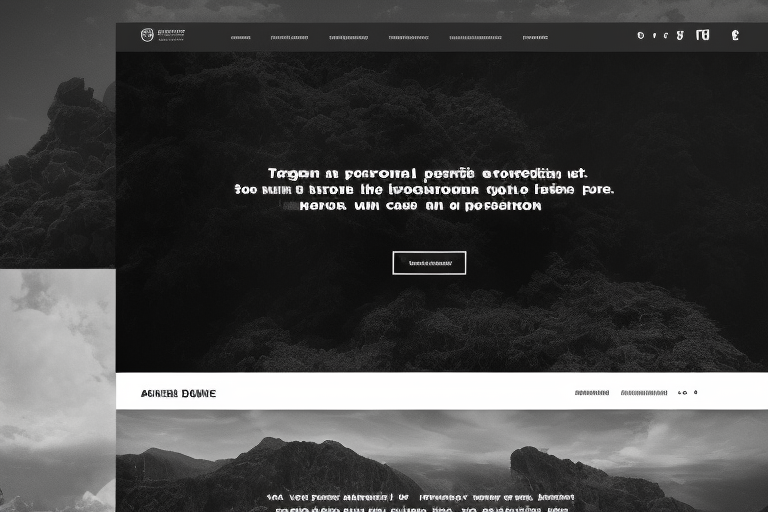
Generation parameters embedded in this image by AUTOMATIC1111 Stable Diffusion web UI or a fork of it (Forge, ...) (PNG 'parameters' text chunk):
one page,personal page,web developer,programmer,text,simple,webapp, ui, ux, ui/ux, landing page, call for action, minimalist,black and white, design, sharp, 4k,
Negative prompt: multiple page
Steps: 8, Sampler: DPM++ SDE Karras, CFG scale: 7, Seed: 3389567933, Size: 768x512, Model hash: 5d5ad06cc2, Model: mdjrny-v4